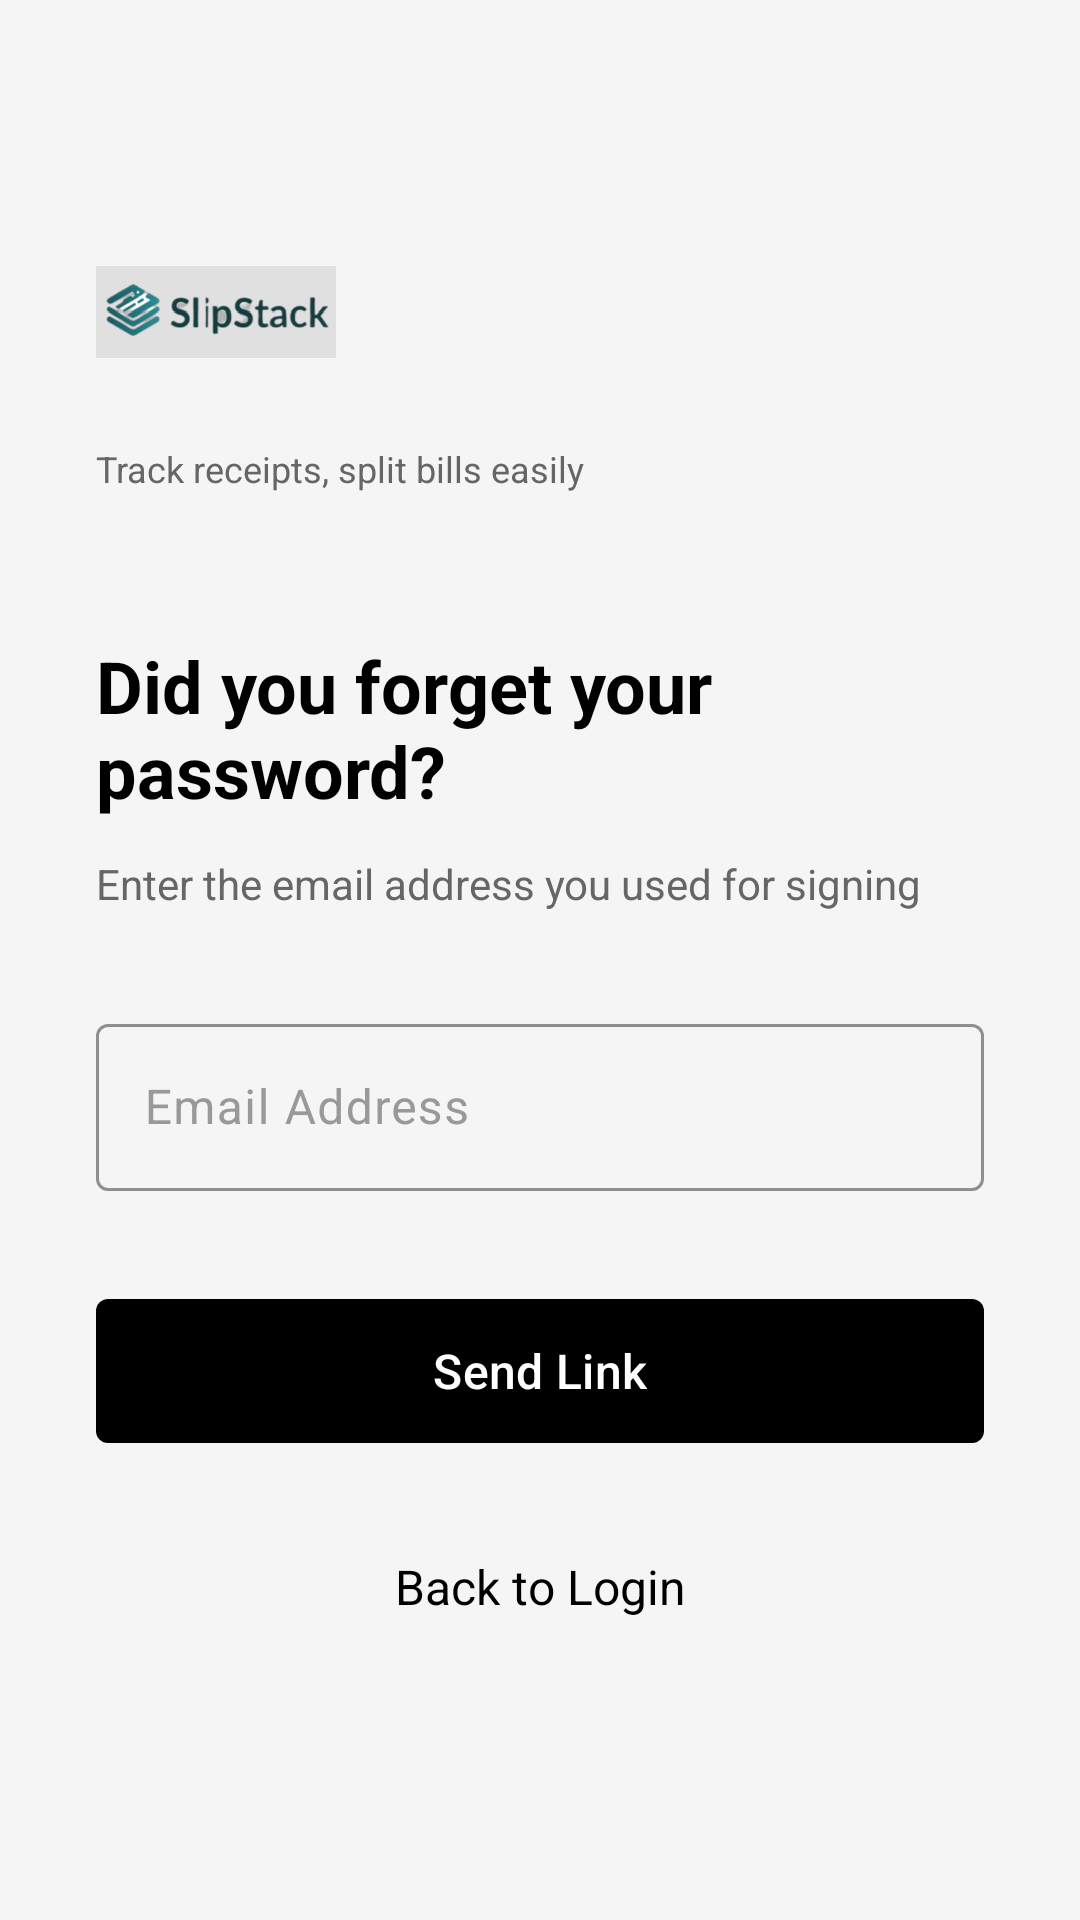

Here is an Android app screen rendered from its layout file. Give the layout XML and the strings, colors and styles it references.
<!-- AndroidManifest.xml: application theme Theme.N1249874_SlipStack -->
<!-- res/layout/activity_forgot_password.xml -->
<?xml version="1.0" encoding="utf-8"?>
<ScrollView xmlns:android="http://schemas.android.com/apk/res/android"
    xmlns:app="http://schemas.android.com/apk/res-auto"
    android:layout_width="match_parent"
    android:layout_height="match_parent"
    android:background="@color/surface_background"
    android:fillViewport="true">

    <androidx.constraintlayout.widget.ConstraintLayout
        android:layout_width="match_parent"
        android:layout_height="wrap_content"
        android:paddingHorizontal="32dp"
        android:paddingTop="32dp"
        android:paddingBottom="24dp">

        
        <ImageView
            android:id="@+id/iv_logo"
            android:layout_width="80dp"
            android:layout_height="80dp"
            android:layout_marginTop="32dp"
            android:contentDescription="@string/cd_logo"
            android:src="@drawable/logo_slipstack"
            android:scaleType="fitCenter"
            app:layout_constraintStart_toStartOf="parent"
            app:layout_constraintTop_toTopOf="parent" />

        
        <TextView
            android:id="@+id/tv_tagline"
            android:layout_width="wrap_content"
            android:layout_height="wrap_content"
            android:text="@string/tagline"
            android:textSize="12sp"
            android:textColor="@color/text_secondary"
            android:layout_marginTop="4dp"
            app:layout_constraintStart_toStartOf="@id/iv_logo"
            app:layout_constraintTop_toBottomOf="@id/iv_logo" />

        
        <TextView
            android:id="@+id/tv_title"
            android:layout_width="wrap_content"
            android:layout_height="wrap_content"
            android:text="@string/forgot_password_title"
            android:textSize="24sp"
            android:textStyle="bold"
            android:textColor="@color/primary"
            android:layout_marginTop="48dp"
            app:layout_constraintStart_toStartOf="parent"
            app:layout_constraintTop_toBottomOf="@id/tv_tagline" />

        
        <TextView
            android:id="@+id/tv_instructions"
            android:layout_width="0dp"
            android:layout_height="wrap_content"
            android:text="@string/forgot_password_instructions"
            android:textSize="14sp"
            android:textColor="@color/text_secondary"
            android:layout_marginTop="12dp"
            app:layout_constraintEnd_toEndOf="parent"
            app:layout_constraintStart_toStartOf="parent"
            app:layout_constraintTop_toBottomOf="@id/tv_title" />

        
        <com.google.android.material.textfield.TextInputLayout
            android:id="@+id/til_email"
            style="@style/Widget.SlipStack.TextInputLayout"
            android:layout_width="0dp"
            android:layout_height="wrap_content"
            android:layout_marginTop="32dp"
            android:hint="@string/email_hint"
            app:layout_constraintEnd_toEndOf="parent"
            app:layout_constraintStart_toStartOf="parent"
            app:layout_constraintTop_toBottomOf="@id/tv_instructions">

            <com.google.android.material.textfield.TextInputEditText
                android:id="@+id/et_email"
                android:layout_width="match_parent"
                android:layout_height="wrap_content"
                android:inputType="textEmailAddress"
                android:maxLines="1"
                android:textSize="16sp" />
        </com.google.android.material.textfield.TextInputLayout>

        
        <com.google.android.material.button.MaterialButton
            android:id="@+id/btn_send_link"
            style="@style/Widget.SlipStack.Button.Primary"
            android:layout_width="0dp"
            android:layout_height="56dp"
            android:text="@string/send_link_button"
            android:textSize="16sp"
            android:layout_marginTop="32dp"
            app:layout_constraintEnd_toEndOf="parent"
            app:layout_constraintStart_toStartOf="parent"
            app:layout_constraintTop_toBottomOf="@id/til_email" />

        
        <com.google.android.material.card.MaterialCardView
            android:id="@+id/card_success"
            android:layout_width="0dp"
            android:layout_height="wrap_content"
            android:layout_marginTop="20dp"
            android:visibility="gone"
            app:cardBackgroundColor="@color/success"
            app:cardElevation="2dp"
            app:cardCornerRadius="8dp"
            app:layout_constraintEnd_toEndOf="parent"
            app:layout_constraintStart_toStartOf="parent"
            app:layout_constraintTop_toBottomOf="@id/btn_send_link">

            <TextView
                android:layout_width="wrap_content"
                android:layout_height="wrap_content"
                android:text="@string/password_changed_success"
                android:textColor="@color/white"
                android:padding="16dp"
                android:textSize="14sp"
                android:drawablePadding="8dp"
                app:drawableStartCompat="@android:drawable/ic_dialog_info" />
        </com.google.android.material.card.MaterialCardView>

        
        <TextView
            android:id="@+id/tv_back_to_login"
            android:layout_width="wrap_content"
            android:layout_height="48dp"
            android:text="@string/back_to_login"
            android:textColor="@color/text_primary"
            android:textSize="16sp"
            android:layout_marginTop="20dp"
            android:gravity="center"
            android:clickable="true"
            android:focusable="true"
            android:background="?attr/selectableItemBackgroundBorderless"
            app:layout_constraintEnd_toEndOf="parent"
            app:layout_constraintStart_toStartOf="parent"
            app:layout_constraintTop_toBottomOf="@id/card_success" />

    </androidx.constraintlayout.widget.ConstraintLayout>
</ScrollView>
<!-- resources referenced by this layout -->
<resources>
  <color name="primary">#000000</color>
  <color name="success">#4CAF50</color>
  <color name="surface_background">#F5F5F5</color>
  <color name="text_primary">#000000</color>
  <color name="text_secondary">#666666</color>
  <color name="white">#FFFFFFFF</color>
  <!-- drawable logo_slipstack: png bitmap (drawable, 32099 bytes) -->
  <string name="back_to_login">Back to Login</string>
  <string name="cd_logo">SlipStack logo</string>
  <string name="email_hint">Email Address</string>
  <string name="forgot_password_instructions">Enter the email address you used for signing</string>
  <string name="forgot_password_title">Did you forget your password?</string>
  <string name="password_changed_success">Password changed successfully</string>
  <string name="send_link_button">Send Link</string>
  <string name="tagline">Track receipts, split bills easily</string>
  <style name="Widget.SlipStack.Button.Primary" parent="Widget.Material3.Button">
          <item name="backgroundTint">@color/primary</item>
          <item name="android:textColor">@color/white</item>
          <item name="android:textAllCaps">false</item>
          <item name="android:minHeight">48dp</item>
          <item name="android:paddingVertical">12dp</item>
          <item name="cornerRadius">4dp</item>
      </style>
  <style name="Widget.SlipStack.TextInputLayout" parent="Widget.Material3.TextInputLayout.OutlinedBox">
          <item name="boxStrokeColor">@color/primary</item>
          <item name="hintTextColor">@color/text_hint</item>
          <item name="android:textColorHint">@color/text_hint</item>
          <item name="errorTextColor">@color/error</item>
      </style>
  <style name="Theme.N1249874_SlipStack" parent="Base.Theme.SlipStack" />
  <color name="text_hint">#999999</color>
  <color name="error">#B3261E</color>
  <style name="Base.Theme.SlipStack" parent="Theme.Material3.Light.NoActionBar">
          
          <item name="colorPrimary">@color/primary</item>
          <item name="colorOnPrimary">@color/on_primary</item>
          
          
          <item name="colorSurface">@color/surface_high_contrast</item>
          <item name="colorOnSurface">@color/text_primary</item>
          <item name="android:colorBackground">@color/surface_background</item>
          
          
          <item name="colorError">@color/error</item>
          
          
          <item name="android:statusBarColor">@color/surface_background</item>
          <item name="android:windowLightStatusBar">true</item>
      </style>
  <color name="on_primary">#FFFFFF</color>
  <color name="surface_high_contrast">#FFFFFF</color>
</resources>
